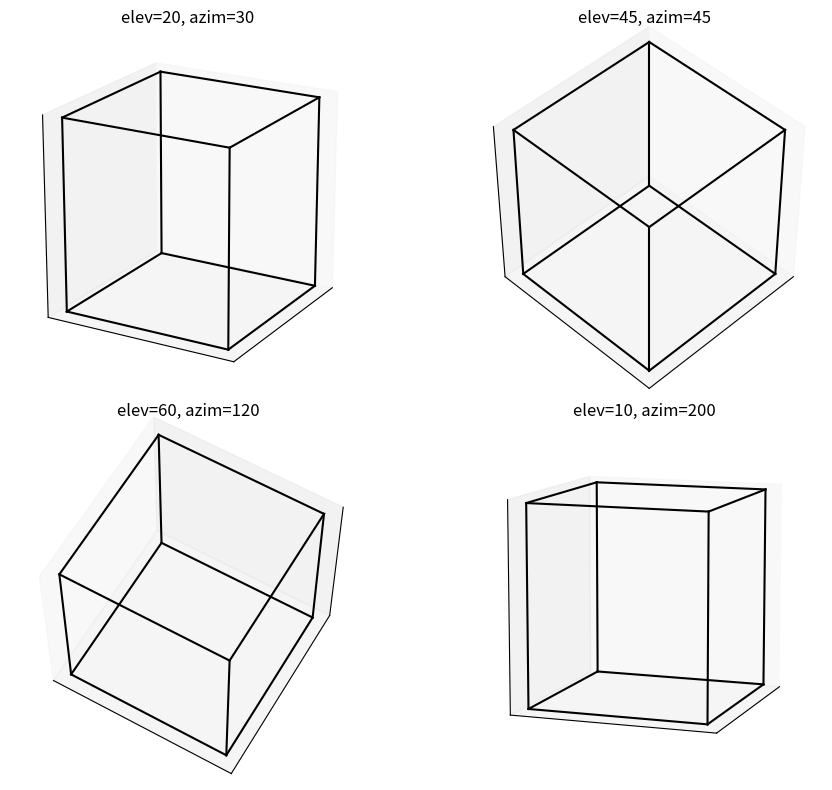

The matplotlib source for this figure:
import numpy as np
import matplotlib.pyplot as plt
from mpl_toolkits.mplot3d import Axes3D

vertices = np.array([
    [0, 0, 0],
    [1, 0, 0],
    [1, 1, 0],
    [0, 1, 0],
    [0, 0, 1],
    [1, 0, 1],
    [1, 1, 1],
    [0, 1, 1]
])

edges = [
    (0,1), (1,2), (2,3), (3,0),
    (4,5), (5,6), (6,7), (7,4),
    (0,4), (1,5), (2,6), (3,7)
]

views = [
    (20, 30),
    (45, 45),
    (60, 120),
    (10, 200)
]

fig = plt.figure(figsize=(10, 8))

for i, (elev, azim) in enumerate(views):
    ax = fig.add_subplot(2, 2, i+1, projection='3d')
    
    for edge in edges:
        pts = vertices[list(edge)]
        ax.plot(pts[:,0], pts[:,1], pts[:,2], color='black')
    
    ax.set_box_aspect([1,1,1])
    ax.view_init(elev=elev, azim=azim)
    ax.set_title(f"elev={elev}, azim={azim}")
    ax.set_xticks([])
    ax.set_yticks([])
    ax.set_zticks([])

plt.tight_layout()
plt.show()